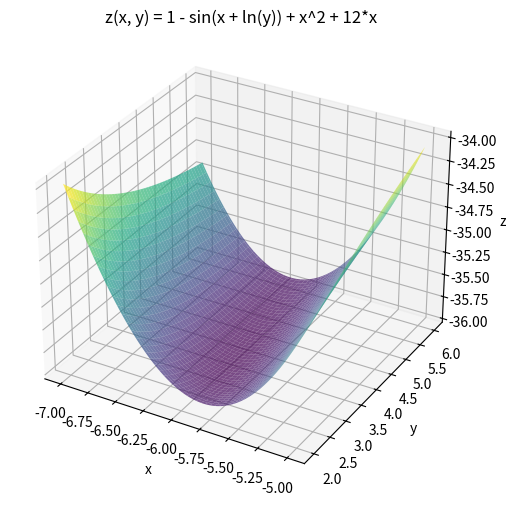

Write Python code to recreate this figure.
import numpy as np
import matplotlib.pyplot as plt

def z(x, y):
    return 1 - np.sin(x + np.log(y)) + x**2 + 12*x

x = np.linspace(-7, -5, 100)
y = np.linspace(2, 6, 100)
X, Y = np.meshgrid(x, y)
Z = z(X, Y)

fig = plt.figure(figsize=(8, 6))
ax = fig.add_subplot(111, projection='3d')
ax.plot_surface(X, Y, Z, rstride=2, cstride=2, cmap='viridis', alpha=0.7)
ax.set_xlabel('x')
ax.set_ylabel('y')
ax.set_zlabel('z')

plt.title('z(x, y) = 1 - sin(x + ln(y)) + x^2 + 12*x')
plt.show()

#
# import numpy as np
# import matplotlib.pyplot as plt
#
#
# # Уравнение
# equation = lambda x: 20 * np.log(2 + np.cos(x)) - x - 10
#
# # Приближенные значения корня (начальные значения)
# initial_guesses = np.linspace(-2*np.pi, 2*np.pi, 100)
#
# # Решение уравнения для каждого начального значения
#
#
# # График уравнения
# x_values = np.linspace(-2*np.pi, 2*np.pi, 1000)
# y_values = equation(x_values)
#
# # График решений
# plt.plot(x_values, y_values, label='Уравнение: $20 \ln(2 + \cos(x)) - x - 10$',color='red')
#
# plt.title('График уравнения и его корни')
# plt.xlabel('$x$')
# plt.ylabel('$y$')
# plt.axhline(0, color='black',linewidth=0.5)
# plt.axvline(0, color='black',linewidth=0.5)
# plt.legend()
# plt.grid(color = 'gray', linestyle = '--', linewidth = 0.5)
# plt.show()
